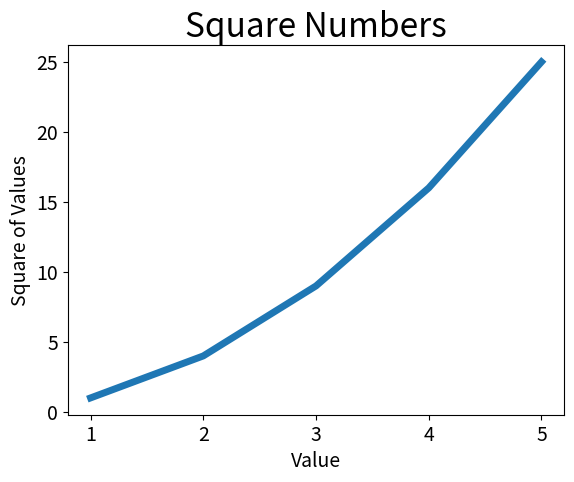

Write Python code to recreate this figure.
import matplotlib.pyplot as plt

input_values = [1, 2, 3, 4, 5]
squares = [1, 4, 9, 16, 25]
plt.plot(input_values, squares, linewidth=5)

# 设置图标标题，并给坐标轴加上标签
plt.title("Square Numbers", fontsize=24)
plt.xlabel("Value", fontsize=14)
plt.ylabel("Square of Values", fontsize=14)

# 设置刻度标尺的大小
plt.tick_params(axis='both', labelsize=14)

plt.show()
